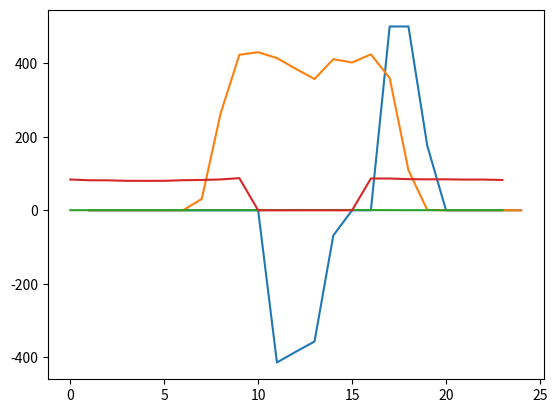

Generate this figure with matplotlib:
import numpy as np
from scipy.optimize import linprog


def opt_ess(P_pv, SMP, rhoEss, dT, T, recPrice, pcsCap, battCap, soc0, socMin, socMax, rhoPv, etaC, etaD):
    c = np.zeros(2 * T)
    for t in range(T):
        c[t] = -SMP[t] * dT - rhoPv * recPrice * dT
        c[t + T] = -SMP[t] * dT - rhoEss[t] * recPrice * dT

    A_ub = np.zeros([5 * T, 2 * T])
    b_ub = np.zeros(5 * T)
    for t in range(T):
        A_ub[t, :t + 1] = -etaC / battCap * dT
        A_ub[t, T:t + T + 1] = -1 / etaD / battCap * dT
        b_ub[t] = socMax - soc0
        A_ub[t + T, :t + 1] = etaC / battCap * dT
        A_ub[t + T, T:t + T + 1] = 1 / etaD / battCap * dT
        b_ub[t + T] = -socMin + soc0
        A_ub[t + 2 * T, t] = 1
        A_ub[t + 2 * T, t + T] = 1
        b_ub[t + 2 * T] = pcsCap
        A_ub[t + 3 * T, t] = -1
        A_ub[t + 3 * T, t + T] = -1
        b_ub[t + 3 * T] = pcsCap
        A_ub[t + 4 * T, t] = -1
        A_ub[t + 4 * T, t + T] = -1
        b_ub[t + 4 * T] = P_pv[t]

    A_eq = np.zeros([T + 1, 2 * T])
    for t in range(10):
        A_eq[t, t] = 1
    for t in range(16, 24):
        A_eq[t, t] = 1
    for t in range(10, 16):
        A_eq[t, t + T] = 1
    for t in range(T):
        A_eq[T, t] = etaC / battCap * dT
        A_eq[T, t + T] = 1 / etaD / battCap * dT
    b_eq = np.zeros(T + 1)

    bounds = []
    for t in range(T):
        bounds.append((-pcsCap, 0))
    for t in range(T):
        bounds.append((0, pcsCap))

    x = linprog(c, A_ub, b_ub, A_eq, b_eq, bounds, 'simplex').x
    P_chg = x[:T]
    P_dchg = x[T:2 * T]
    P_ess = P_chg + P_dchg

    soc = np.zeros(T)
    for t in range(T):
        soc[t] = soc0 - (etaC * P_chg[:t + 1]).sum() / battCap - (1 / etaD * P_dchg[:t + 1]).sum() / battCap

    revSmp = SMP * (P_pv + P_ess) * dT
    revRec = (rhoPv * recPrice * (P_pv + P_chg) + rhoEss * recPrice * P_dchg) * dT
    rev = revSmp.sum() + revRec.sum()
    return P_ess, soc, rev


if __name__ == "__main__":
    pvCap = 500
    P_pv = np.array([0, 0, 0, 0, 0, 0, 31, 263, 423, 430, 414, 385, 357, 411, 402, 424, 360, 109, 1, 0, 0, 0, 0, 0])
    SMP = np.array([83.71, 81.69, 81.52, 80.13, 80.03, 80.14, 81.86, 82.45, 83.9, 87.45, 0, 0, 0, 0, 0,
                    0, 86.45, 86.45, 84.7, 84.2, 84.24, 83.5, 83.5, 82.42])
    r_ess = 4
    rhoEss = np.ones(24) * r_ess
    rhoEss[10:16] = 0

    [P_ess, soc, rev] = opt_ess(P_pv=P_pv,
                                SMP=SMP,
                                rhoEss=rhoEss,
                                dT=1,
                                T=int(24 / 1),
                                recPrice=40,
                                pcsCap=500,
                                battCap=2000,
                                soc0=0.2,
                                socMin=0.2,
                                socMax=0.8,
                                rhoPv=1.1,
                                etaC=0.98,
                                etaD=0.98)

    from matplotlib import pyplot as plt

    plt.plot(list(range(1, 25)), P_ess)
    plt.plot(list(range(1, 25)), P_pv)
    plt.show()
    plt.plot(soc)
    plt.show()
    plt.plot(SMP)
    plt.show()
